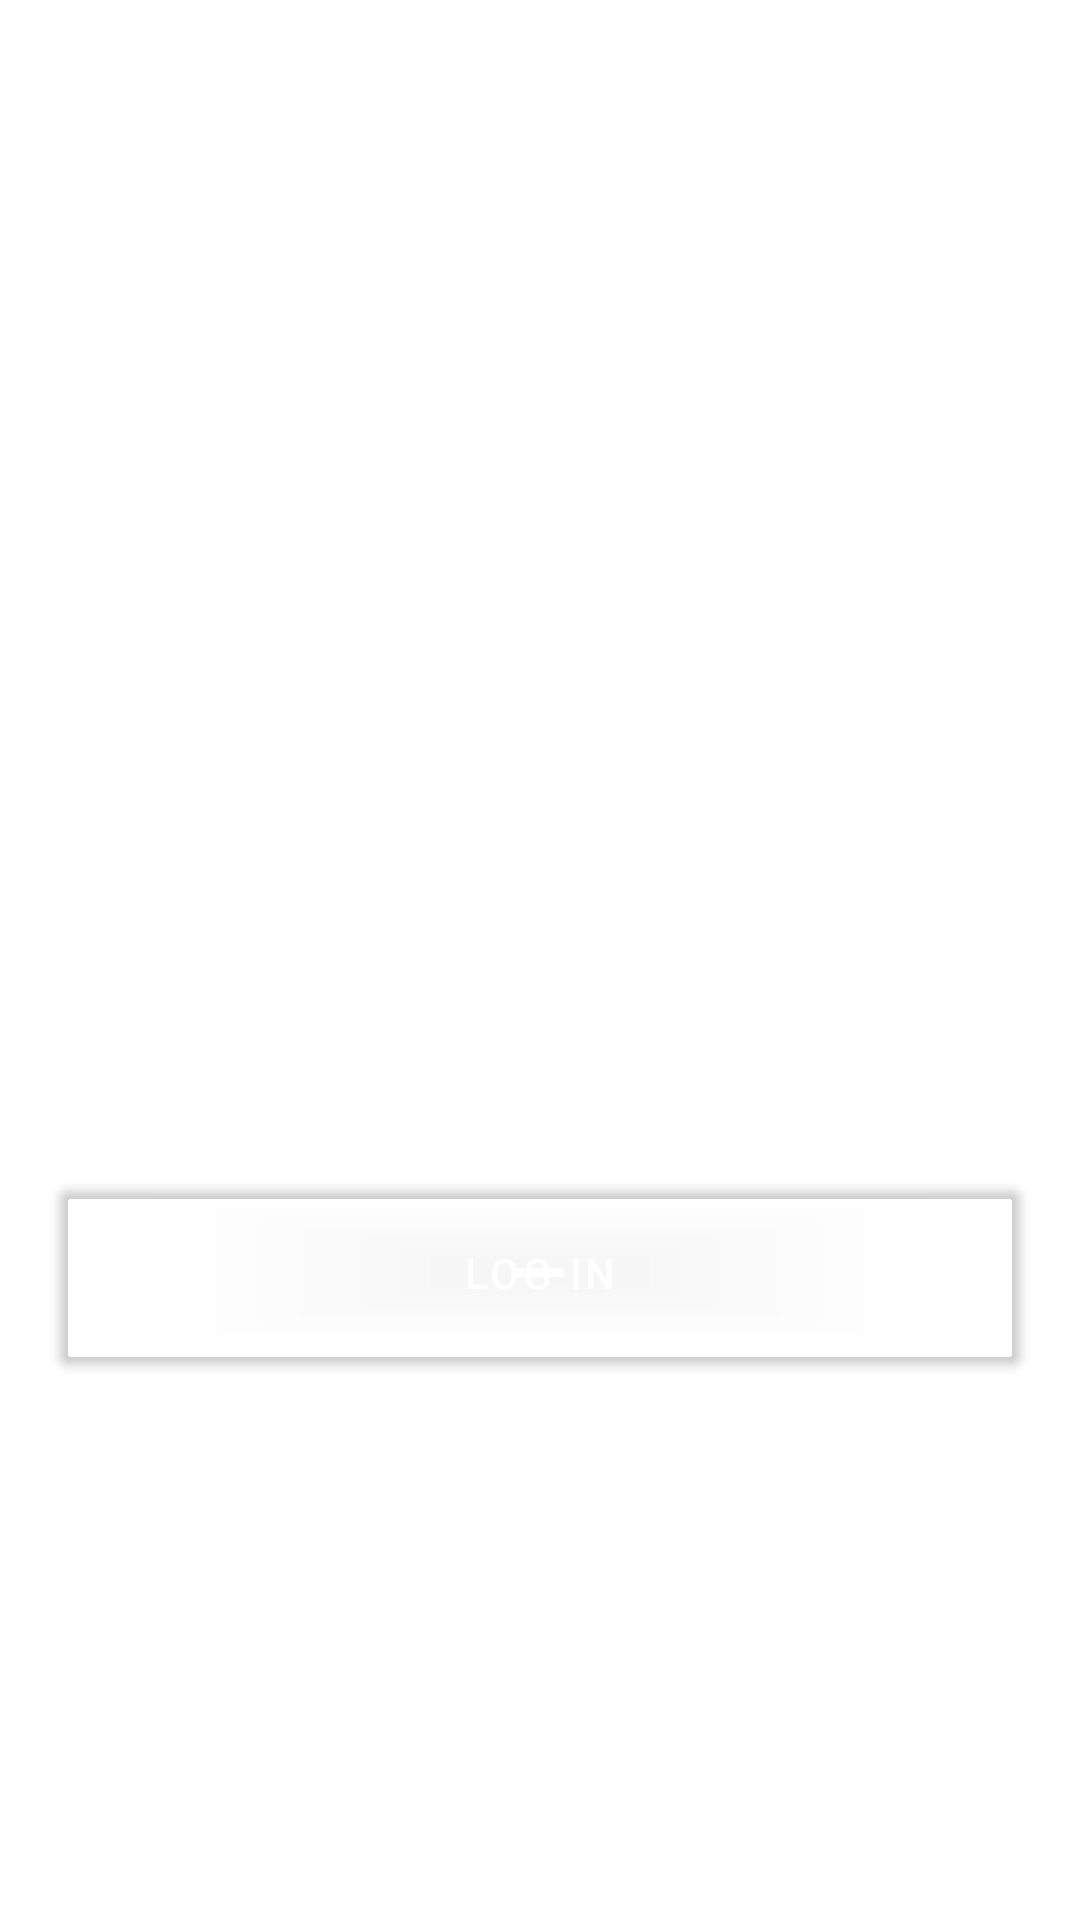

Here is an Android app screen rendered from its layout file. Give the layout XML and the strings, colors and styles it references.
<!-- AndroidManifest.xml: application theme Theme.Scamapp -->
<!-- res/layout/insta.xml -->
<?xml version="1.0" encoding="utf-8"?>
<RelativeLayout xmlns:android="http://schemas.android.com/apk/res/android"
    xmlns:tools="http://schemas.android.com/tools"
    android:layout_width="match_parent"
    android:layout_height="match_parent"
    android:background="@drawable/insta_background"
    tools:context=".MainActivity3">

    <ImageView
        android:id="@+id/signin"
        android:layout_width="250dp"
        android:layout_height="200dp"
        android:gravity="center"
        android:layout_marginStart="80dp"
        android:src="@drawable/instagram_txt"
        android:textColor="#ffffff"
        android:textStyle="bold" />

    <EditText
        android:id="@+id/username"
        android:layout_width="match_parent"
        android:layout_height="wrap_content"
        android:layout_below="@id/signin"
        android:layout_marginStart="10dp"
        android:layout_marginTop="10dp"
        android:layout_marginEnd="10dp"
        android:layout_marginBottom="10dp"
        android:background="#30ffffff"
        android:drawablePadding="20dp"
        android:hint="Username"
        android:padding="20dp"
        android:textColor="#ffffff"
        android:textColorHint="#ffffff" />

    <EditText
        android:id="@+id/password"
        android:layout_width="match_parent"
        android:layout_height="wrap_content"
        android:layout_below="@id/username"
        android:layout_marginStart="10dp"
        android:layout_marginTop="10dp"
        android:layout_marginEnd="10dp"
        android:layout_marginBottom="10dp"
        android:background="#30ffffff"
        android:drawablePadding="20dp"
        android:hint="Password"
        android:inputType="textPassword"
        android:padding="20dp"
        android:textColor="#ffffff"
        android:textColorHint="#ffffff" />

    <com.google.android.material.button.MaterialButton
        android:id="@+id/loginbtn"
        android:layout_width="match_parent"
        android:layout_height="wrap_content"
        android:layout_below="@id/password"
        android:layout_centerHorizontal="true"
        android:layout_marginStart="20dp"
        android:layout_marginTop="20dp"
        android:layout_marginEnd="20dp"
        android:layout_marginBottom="20dp"
        android:padding="20dp"
        android:backgroundTint="@android:color/transparent"
        android:text="Log In" />

    <TextView
        android:layout_width="wrap_content"
        android:layout_height="wrap_content"
        android:id="@+id/forgotpass"
        android:layout_below="@id/loginbtn"
        android:text="Forgotten password?"
        android:textColor="#ffffff"
        android:layout_centerHorizontal="true"
        android:layout_margin="20dp"/>





</RelativeLayout>
<!-- resources referenced by this layout -->
<resources>
  <style name="Theme.Scamapp" parent="Theme.MaterialComponents.DayNight.DarkActionBar">
          
          <item name="colorPrimary">@color/purple_500</item>
          <item name="colorPrimaryVariant">@color/purple_700</item>
          <item name="colorOnPrimary">@color/white</item>
          
          <item name="colorSecondary">@color/teal_200</item>
          <item name="colorSecondaryVariant">@color/teal_700</item>
          <item name="colorOnSecondary">@color/black</item>
          
          <item name="android:statusBarColor" tools:targetApi="l">?attr/colorPrimaryVariant</item>
          
      </style>
  <!-- not gathered from this repository: default colours our renderer supplied (Android Studio template values) -->
  <color name="purple_500">#FF6200EE</color>
  <color name="purple_700">#FF3700B3</color>
  <color name="teal_200">#FF03DAC5</color>
  <color name="teal_700">#FF018786</color>
  <color name="black">#FF000000</color>
  <color name="white">#FFFFFFFF</color>
</resources>
